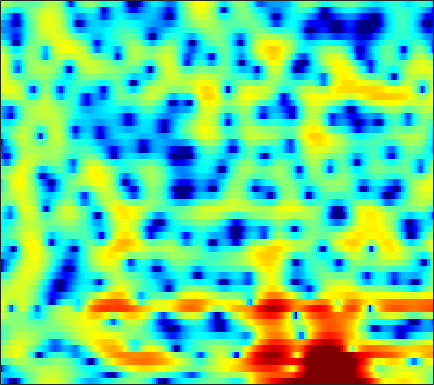

The file beside this chart, header and first rows:
-6.7119, -7.8494, -9.7901, -12.396, -15.352, -22.828, -27.397, -18.201, -12.41, -8.8343, -6.2647, -4.7423, -3.0754, -1.7038, -0.80683, 0.20795, 1.0632, 1.6004, 2.1798, 2.6232, 2.9547, 3.1291, 3.2489, 3.2736
-6.355, -6.384, -6.32, -6.145, -5.955, -5.629, -5.2, -4.819, -4.23, -3.554, -2.842, -2.295, -1.564, -0.8569, -0.3479, 0.2764, 0.833, 1.202, 1.625, 1.965, 2.224, 2.365, 2.484, 2.524
-12.68, -10.41, -8.14, -6.42, -5.357, -4.17, -3.205, -2.583, -1.858, -1.23, -0.6838, -0.333, 0.07447, 0.4458, 0.6876, 0.9661, 1.2, 1.355, 1.528, 1.662, 1.758, 1.813, 1.849, 1.837
-3.1, -2.437, -1.568, -0.7607, -0.207, 0.4354, 0.9377, 1.213, 1.444, 1.542, 1.491, 1.35, 1.048, 0.6394, 0.2805, -0.2446, -0.7191, -0.9857, -1.164, -1.143, -0.9409, -0.7127, -0.3847, -0.0892
0.5031, 1.263, 2.139, 2.837, 3.256, 3.675, 3.909, 3.948, 3.796, 3.414, 2.756, 2.055, 0.8026, -0.9145, -2.624, -5.755, -10.66, -17.55, -22.68, -12.08, -7.997, -6.189, -4.61, -3.618
-0.02231, 0.8082, 1.779, 2.564, 3.028, 3.504, 3.794, 3.886, 3.843, 3.594, 3.129, 2.641, 1.819, 0.8027, -0.0621, -1.281, -2.478, -3.323, -4.301, -5.148, -6.028, -6.768, -7.948, -9.312
-1.896, -0.9084, 0.2298, 1.184, 1.766, 2.386, 2.836, 3.059, 3.216, 3.222, 3.079, 2.879, 2.502, 2.006, 1.568, 0.9004, 0.1441, -0.4894, -1.42, -2.484, -3.732, -4.8, -6.423, -8.179
-3.497, -2.508, -1.387, -0.4587, 0.1286, 0.77, 1.248, 1.516, 1.76, 1.88, 1.894, 1.841, 1.695, 1.472, 1.261, 0.9319, 0.5523, 0.2478, -0.1752, -0.6181, -1.053, -1.359, -1.723, -1.988
-2.706, -2.04, -1.283, -0.6722, -0.2987, 0.1098, 0.4082, 0.5722, 0.7077, 0.7588, 0.7439, 0.6901, 0.5692, 0.4149, 0.2835, 0.09736, -0.0785, -0.1991, -0.3372, -0.436, -0.4882, -0.5021, -0.4756, -0.403
0.004816, 0.1091, 0.218, 0.2999, 0.3314, 0.359, 0.3598, 0.3484, 0.2978, 0.1863, 0.0001229, -0.1879, -0.4947, -0.8427, -1.104, -1.405, -1.611, -1.676, -1.638, -1.469, -1.189, -0.9392, -0.566, -0.1812
2.93, 2.338, 1.512, 0.7444, 0.2887, -0.02393, -0.00732, 0.1223, 0.3026, 0.3451, 0.1363, -0.2352, -1.048, -2.233, -3.325, -4.903, -6.076, -6.253, -5.492, -4.181, -2.891, -2.042, -1.072, -0.2608
5.426, 3.926, 1.09, -3.386, -9.035, -11.66, -4.198, -1.182, 1.126, 2.275, 2.573, 2.323, 1.374, -0.3744, -2.311, -5.932, -10.11, -10.57, -7.543, -4.916, -3.337, -2.591, -1.921, -1.373
4.348, 3.735, 2.715, 1.667, 1.065, 0.8545, 1.297, 1.842, 2.542, 2.975, 3.059, 2.889, 2.342, 1.484, 0.6943, -0.4669, -1.636, -2.466, -3.558, -4.798, -6.481, -8.159, -11.51, -16.19
2.09, 2.352, 2.563, 2.681, 2.748, 2.855, 2.971, 3.038, 3.091, 3.042, 2.865, 2.624, 2.143, 1.489, 0.8876, -0.07056, -1.197, -2.155, -3.605, -5.304, -7.271, -8.915, -11.16, -13.01
0.6847, 1.179, 1.731, 2.184, 2.476, 2.796, 3.037, 3.167, 3.26, 3.242, 3.102, 2.907, 2.522, 1.98, 1.467, 0.6355, -0.3781, -1.249, -2.574, -4.08, -5.768, -7.134, -9.058, -11.17
-0.7628, -0.2908, 0.3399, 0.9633, 1.411, 1.955, 2.429, 2.733, 3.042, 3.237, 3.299, 3.253, 3.057, 2.703, 2.329, 1.685, 0.8689, 0.1339, -1.002, -2.326, -3.865, -5.164, -7.124, -9.362
-4.061, -3.565, -2.692, -1.67, -0.8853, 0.1348, 1.066, 1.675, 2.361, 2.893, 3.264, 3.432, 3.509, 3.417, 3.233, 2.83, 2.253, 1.702, 0.8105, -0.2622, -1.495, -2.537, -4.046, -5.675
-13.75, -12.28, -9.136, -6.299, -4.536, -2.579, -0.9801, 0.03059, 1.165, 2.083, 2.804, 3.219, 3.604, 3.801, 3.816, 3.671, 3.335, 2.965, 2.31, 1.483, 0.4956, -0.3587, -1.627, -3.053
-14.02, -12.94, -10.4, -8.019, -6.457, -4.65, -3.064, -1.957, -0.5789, 0.6626, 1.739, 2.419, 3.133, 3.616, 3.831, 3.921, 3.789, 3.553, 3.068, 2.401, 1.562, 0.8398, -0.2607, -1.487
-7.07, -7.299, -7.533, -7.731, -7.818, -7.586, -6.634, -5.373, -3.317, -1.276, 0.4907, 1.589, 2.735, 3.533, 3.917, 4.158, 4.113, 3.907, 3.43, 2.748, 1.901, 1.202, 0.1992, -0.8418
-4.579, -5.073, -6.166, -8.034, -10.48, -17.21, -20.75, -11.69, -5.672, -1.994, 0.5492, 1.955, 3.323, 4.209, 4.592, 4.764, 4.575, 4.204, 3.425, 2.353, 1.049, -0.03158, -1.405, -2.532
-3.441, -3.3, -3.304, -3.51, -3.681, -3.659, -3.091, -2.231, -0.7506, 0.8009, 2.187, 3.049, 3.922, 4.459, 4.634, 4.545, 4.082, 3.469, 2.236, 0.46, -2.071, -4.672, -9.684, -15.88
-3.995, -3.367, -2.667, -2.081, -1.649, -1.055, -0.3933, 0.1602, 0.9323, 1.702, 2.395, 2.839, 3.276, 3.502, 3.514, 3.305, 2.81, 2.244, 1.207, -0.1801, -1.901, -3.381, -5.335, -6.584
-4.773, -4.125, -3.384, -2.684, -2.175, -1.487, -0.775, -0.2372, 0.4688, 1.125, 1.696, 2.035, 2.354, 2.501, 2.492, 2.323, 1.976, 1.607, 1.007, 0.314, -0.3954, -0.893, -1.443, -1.771
-4.879, -4.69, -4.507, -4.238, -3.906, -3.204, -2.255, -1.475, -0.4425, 0.4859, 1.235, 1.66, 2.036, 2.193, 2.175, 1.977, 1.621, 1.273, 0.7533, 0.2403, -0.2064, -0.4474, -0.6045, -0.5841
-4.024, -5.01, -6.859, -9.16, -10.14, -8.433, -5.253, -3.142, -0.9091, 0.7181, 1.847, 2.417, 2.843, 2.924, 2.769, 2.29, 1.536, 0.8175, -0.2791, -1.373, -2.206, -2.465, -2.25, -1.56
-1.509, -2.659, -4.741, -7.196, -8.278, -6.684, -3.591, -1.532, 0.595, 2.098, 3.094, 3.54, 3.767, 3.588, 3.187, 2.292, 0.9143, -0.5004, -3.075, -6.898, -13.14, -16.89, -10.4, -5.75
-0.03541, -0.3056, -0.5809, -0.6592, -0.5267, -0.05306, 0.6698, 1.292, 2.075, 2.696, 3.079, 3.183, 3.062, 2.626, 2.09, 1.083, -0.275, -1.518, -3.459, -5.587, -7.373, -7.939, -7.36, -5.897
-0.827, -0.4826, 0.08289, 0.6809, 1.142, 1.735, 2.275, 2.628, 2.985, 3.195, 3.205, 3.066, 2.682, 2.067, 1.45, 0.4326, -0.7667, -1.755, -3.135, -4.482, -5.603, -6.243, -6.698, -6.624
-4.277, -2.578, -0.68, 0.8009, 1.694, 2.627, 3.322, 3.683, 3.97, 4.032, 3.864, 3.577, 2.983, 2.145, 1.355, 0.1166, -1.303, -2.476, -4.159, -5.956, -7.926, -9.554, -11.77, -13.24
-4.883, -2.718, -0.5254, 1.115, 2.08, 3.077, 3.79, 4.157, 4.425, 4.42, 4.143, 3.75, 2.949, 1.816, 0.7591, -0.9503, -2.956, -4.582, -6.762, -8.786, -10.7, -12.26, -15.01, -17.87
-0.6337, -0.1385, 0.6422, 1.476, 2.079, 2.836, 3.461, 3.831, 4.141, 4.208, 3.98, 3.593, 2.751, 1.477, 0.1812, -2.092, -5.232, -8.412, -14.43, -19.24, -14.91, -12.34, -10.21, -8.723
-0.7109, -0.912, -0.893, -0.4548, 0.07463, 0.9805, 1.932, 2.582, 3.265, 3.704, 3.833, 3.704, 3.226, 2.364, 1.44, -0.1653, -2.22, -3.993, -6.255, -7.428, -6.921, -6, -4.689, -3.614
-5.92, -7.636, -9.524, -9.143, -7.223, -4.343, -1.901, -0.429, 1.077, 2.135, 2.798, 3.064, 3.134, 2.915, 2.597, 1.998, 1.293, 0.7617, 0.1444, -0.2471, -0.3968, -0.3598, -0.2083, -0.03906
-10.38, -12.47, -15.56, -14.85, -11.62, -7.577, -4.514, -2.739, -0.8993, 0.4258, 1.352, 1.825, 2.192, 2.32, 2.29, 2.133, 1.901, 1.713, 1.483, 1.312, 1.216, 1.187, 1.16, 1.129
-11.62, -10.94, -9.746, -8.254, -6.926, -5.084, -3.304, -2.123, -0.768, 0.2892, 1.045, 1.419, 1.697, 1.754, 1.673, 1.468, 1.212, 1.035, 0.8824, 0.8464, 0.9364, 1.049, 1.228, 1.372
-14.52, -11, -7.828, -5.538, -4.114, -2.493, -1.127, -0.2446, 0.715, 1.428, 1.866, 2.005, 1.937, 1.565, 1.101, 0.2581, -0.7243, -1.397, -1.902, -1.703, -0.9444, -0.2285, 0.6843, 1.386
-6.271, -5.35, -3.96, -2.601, -1.663, -0.5103, 0.4974, 1.151, 1.851, 2.333, 2.565, 2.55, 2.215, 1.45, 0.5188, -1.377, -4.435, -8.158, -17.11, -11.18, -5.059, -2.396, -0.09742, 1.329
-3.687, -3.445, -2.996, -2.419, -1.924, -1.197, -0.4278, 0.1345, 0.8228, 1.373, 1.732, 1.839, 1.728, 1.29, 0.7181, -0.3746, -1.78, -2.859, -3.728, -3.264, -1.859, -0.7007, 0.608, 1.536
-5.041, -5.242, -5.508, -5.598, -5.461, -4.883, -3.915, -3.039, -1.843, -0.7699, 0.08556, 0.5613, 0.9813, 1.169, 1.191, 1.09, 0.9248, 0.8228, 0.782, 0.9195, 1.2, 1.465, 1.792, 2.017
-7.299, -8.159, -9.923, -12.65, -14.81, -14.11, -10.04, -7.397, -4.647, -2.636, -1.161, -0.3262, 0.5067, 1.085, 1.395, 1.69, 1.895, 2.011, 2.147, 2.26, 2.351, 2.394, 2.402, 2.329
-7.136, -7.603, -8.853, -10.71, -11.96, -11.31, -8.47, -6.305, -3.964, -2.205, -0.9298, -0.211, 0.5111, 1.043, 1.345, 1.68, 1.962, 2.144, 2.353, 2.492, 2.55, 2.521, 2.395, 2.159
-3.889, -3.406, -3.079, -2.867, -2.67, -2.245, -1.617, -1.082, -0.4175, 0.09906, 0.407, 0.5121, 0.5152, 0.4678, 0.4741, 0.6122, 0.9286, 1.248, 1.671, 2.01, 2.167, 2.143, 1.891, 1.41
0.4553, 1.06, 1.659, 2.053, 2.27, 2.445, 2.518, 2.492, 2.309, 1.885, 1.173, 0.388, -1.034, -2.816, -4.035, -4.523, -3.27, -1.9, -0.2887, 0.8087, 1.355, 1.415, 1.01, 0.03952
2.872, 3.233, 3.568, 3.727, 3.741, 3.641, 3.39, 3.097, 2.541, 1.734, 0.5676, -0.6408, -2.926, -6.491, -10.59, -13.84, -8.07, -4.861, -2.128, -0.5624, 0.1852, 0.2824, -0.1485, -1.272
3.24, 3.315, 3.25, 3.035, 2.778, 2.36, 1.879, 1.499, 0.964, 0.4025, -0.2359, -0.7704, -1.546, -2.309, -2.714, -2.802, -2.33, -1.754, -0.964, -0.3413, -0.04214, -0.0506, -0.3773, -1.04
3.534, 3.278, 2.711, 1.907, 1.181, 0.09534, -0.9415, -1.543, -1.954, -1.913, -1.586, -1.293, -0.9184, -0.5831, -0.3545, -0.05667, 0.2402, 0.4546, 0.6986, 0.8479, 0.8689, 0.7869, 0.5189, 0.07982
4.236, 3.644, 2.542, 0.9794, -0.5562, -3.24, -6.915, -10.12, -10.8, -7.255, -4.219, -2.583, -1.014, 0.06834, 0.6397, 1.159, 1.471, 1.602, 1.675, 1.647, 1.576, 1.492, 1.328, 1.057
4.528, 3.798, 2.539, 0.9184, -0.5869, -3.01, -5.868, -7.803, -8.201, -6.087, -3.711, -2.257, -0.7538, 0.2727, 0.7789, 1.115, 1.129, 0.9535, 0.5554, 0.1115, -0.1838, -0.2018, 0.05107, 0.4122
3.922, 3.21, 2.08, 0.8158, -0.1605, -1.438, -2.46, -2.923, -3.028, -2.59, -1.804, -1.135, -0.314, 0.2844, 0.5106, 0.4766, -0.07699, -0.8944, -2.673, -5.355, -8.194, -8.126, -5.053, -2.117
1.865, 1.09, -0.1238, -1.545, -2.701, -4.197, -5.335, -5.717, -5.414, -4.389, -3.088, -2.114, -1.012, -0.2124, 0.1449, 0.2481, -0.1543, -0.8487, -2.411, -4.731, -7.034, -6.876, -4.096, -1.229
-2.187, -2.936, -4.247, -6.055, -7.913, -11.42, -17.46, -23.54, -15.99, -10.33, -6.867, -4.968, -3.038, -1.621, -0.8412, -0.1527, 0.2124, 0.3016, 0.2604, 0.171, 0.2344, 0.4716, 1.063, 1.855
-6.508, -6.733, -7.426, -8.567, -9.666, -11.38, -12.87, -13.24, -12.17, -9.999, -7.627, -6.01, -4.122, -2.538, -1.549, -0.4673, 0.3725, 0.872, 1.405, 1.829, 2.203, 2.466, 2.796, 3.091
-8.976, -8.676, -8.827, -9.426, -10.03, -10.81, -11.28, -11.24, -10.5, -9.124, -7.379, -6.013, -4.244, -2.655, -1.59, -0.3498, 0.6722, 1.317, 2.024, 2.583, 3.01, 3.254, 3.478, 3.571
-7.818, -7.9, -8.476, -9.605, -10.88, -13.21, -16.05, -17.2, -15.08, -11.47, -8.345, -6.398, -4.216, -2.422, -1.284, 0.003877, 1.067, 1.73, 2.456, 3.019, 3.422, 3.625, 3.765, 3.751
-4.642, -5.057, -5.917, -7.241, -8.614, -11.1, -14.14, -15.52, -13.43, -9.888, -6.954, -5.176, -3.254, -1.695, -0.7219, 0.374, 1.287, 1.86, 2.499, 2.997, 3.358, 3.53, 3.622, 3.556
-1.261, -1.589, -2.174, -2.919, -3.542, -4.319, -4.897, -5.05, -4.812, -4.153, -3.297, -2.604, -1.72, -0.9237, -0.3811, 0.265, 0.8421, 1.247, 1.742, 2.182, 2.544, 2.748, 2.898, 2.871
1.575, 1.369, 0.9878, 0.5344, 0.1702, -0.3074, -0.7165, -0.9451, -1.14, -1.216, -1.205, -1.185, -1.165, -1.173, -1.179, -1.149, -1.013, -0.7946, -0.361, 0.1899, 0.7634, 1.166, 1.599, 1.844
